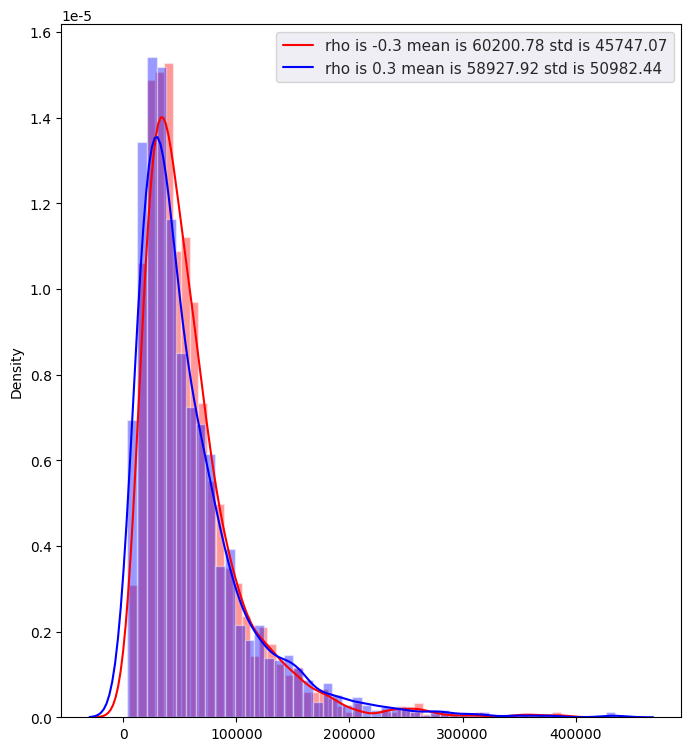

The script that saved this image: (Note: this script raises an exception after producing the figure.)
import numpy as np
import pandas as pd
import seaborn as sns
WEIGHTS = np.array([0.6,0.4])


def generate_single_return_rate(mu_stocks = 0.065,mu_bonds = 0.017,sd_stocks = 0.195,sd_bonds = 0.075,rho = -0.15):
    mean = [mu_stocks,mu_bonds]
    vr_stocks = sd_stocks**2
    vr_bonds = sd_bonds**2   
    cov = rho*sd_stocks*sd_bonds
    cov_mat = [[vr_stocks,cov],[cov,vr_bonds]]
    return np.random.multivariate_normal(mean,cov_mat)
    

def asset_at_T(T,correlation):
    asset = 10000
    stock_bond = WEIGHTS*asset
    for i in range(T):
        return_rate = generate_single_return_rate(rho=correlation)
        stock_bond = stock_bond*(return_rate+1) #Allocation of 60/40
        stock_bond = sum(stock_bond)*WEIGHTS
    return sum(stock_bond)
    

def gen_sample(T,correlation,num):
    result = [asset_at_T(T,correlation) for i in range(num)]
    return np.array(result)
    

def draw_pic_and_cal(correlation,name):
    sample_1 = gen_sample(40,-correlation,2000)
    sample_2 = gen_sample(40,correlation,2000)
    mean_1 = np.round(np.mean(sample_1),2)
    mean_2 = np.round(np.mean(sample_2),2)
    std_1 = np.round(np.std(sample_1),2)
    std_2 = np.round(np.std(sample_2),2)
    
    import matplotlib.pyplot as plt
    figsize = 8, 9
    plt.subplots(figsize=figsize)  
    sns.set()
    sns.distplot(sample_1, kde=True,color="red")
    sns.distplot(sample_2, kde=True,color="blue") 
    plt.legend(["rho is "+str(-correlation)+" mean is {}".format(mean_1)+" std is {}".format(std_1),"rho is "+str(correlation)+" mean is {}".format(mean_2)+" std is {}".format(std_2)])
    plt.savefig("pic/"+name,dpi=400)
    plt.close()
    
    sns.set()
    sns.distplot(sample_1, kde=True,color="red") 
    plt.legend(["rho is "+str(-correlation)+" mean is {}".format(mean_1)+" std is {}".format(std_1)])
    plt.savefig("pic/negative_correlation_"+name,dpi=400)
    plt.close()
    
    sns.set()
    sns.distplot(sample_2, kde=True,color="blue") 
    plt.legend(["rho is "+str(correlation)+" mean is {}".format(mean_2)+" std is {}".format(std_2)])
    plt.savefig("pic/positive_correlation_"+name,dpi=400)
    plt.close()
    
if __name__=="__main__":
    
    for i in range(5):
        name = str(i)+".jpg"
        draw_pic_and_cal(0.3,name)
    

   